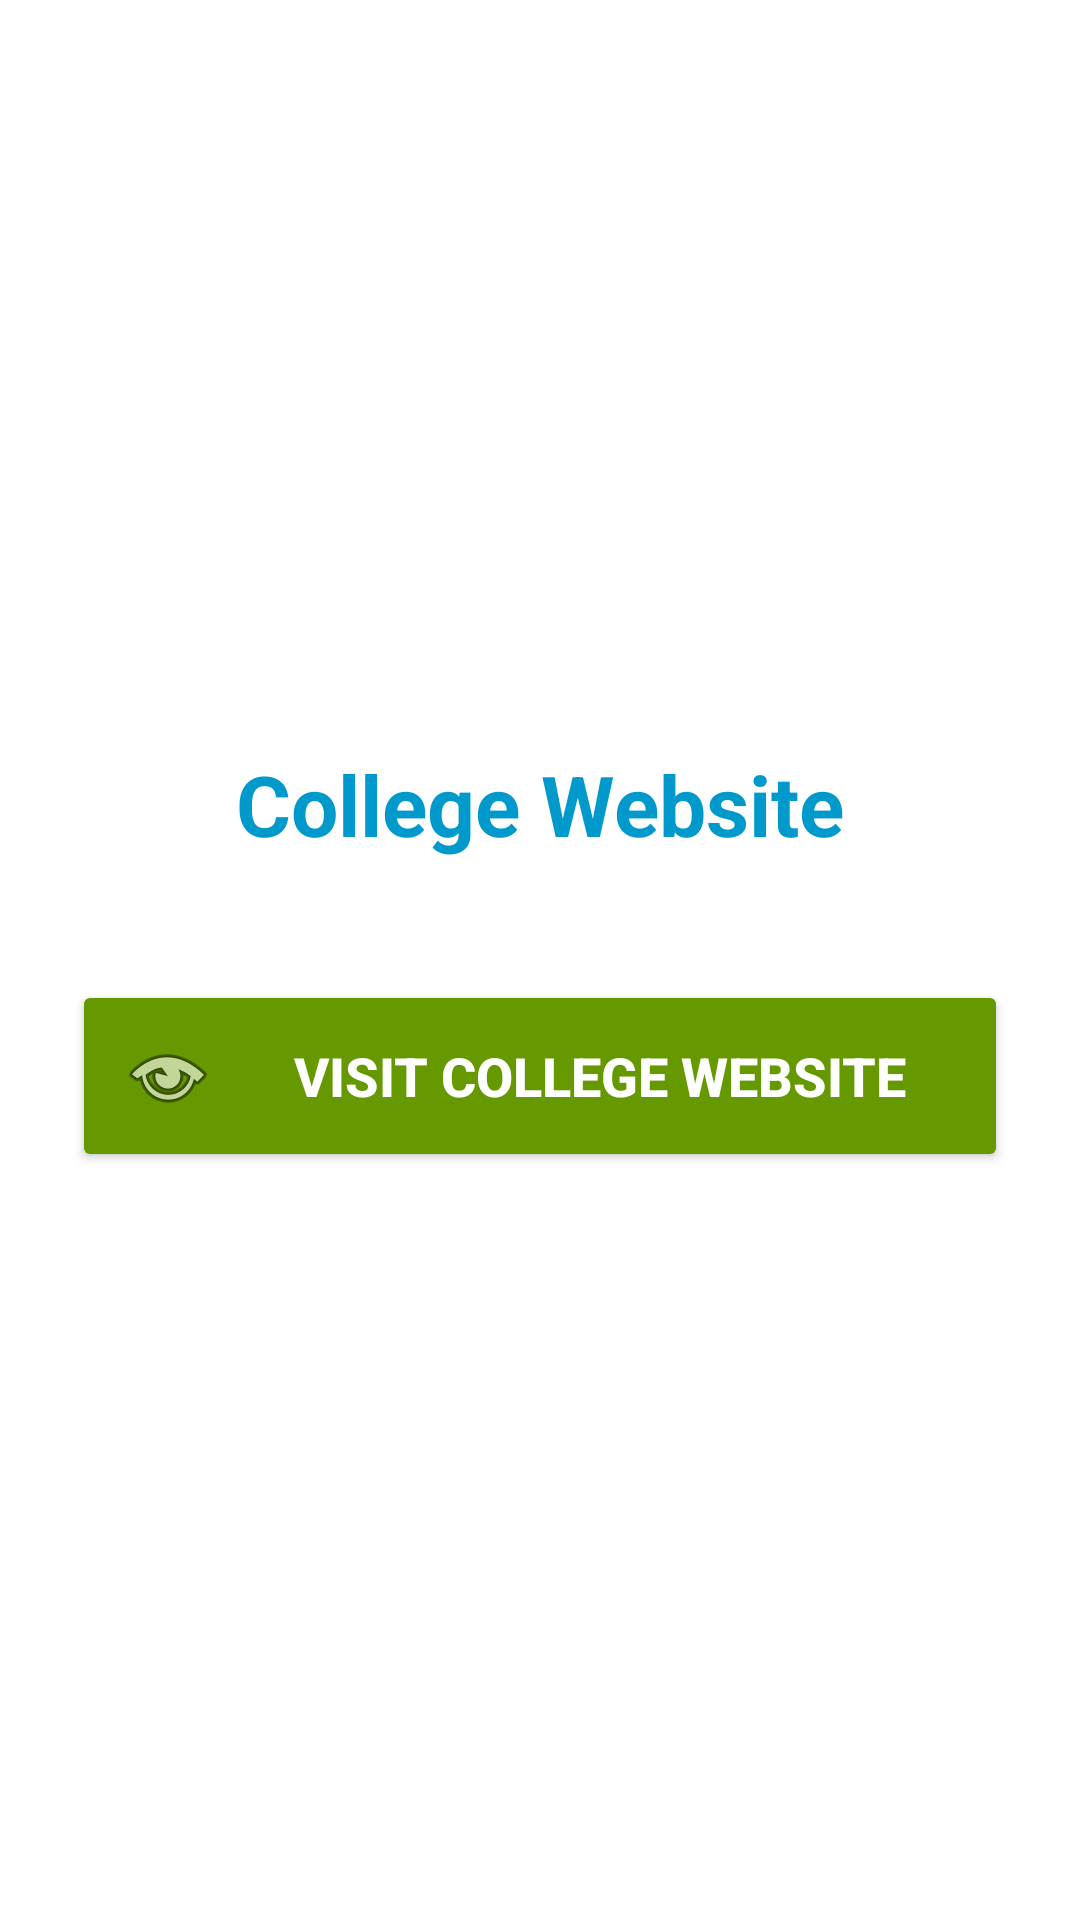

Layout XML and referenced resources for this Android screen:
<!-- AndroidManifest.xml: application theme Theme.AndroidCLASS -->
<!-- res/layout/college_website_login.xml -->
<?xml version="1.0" encoding="utf-8"?>
<LinearLayout xmlns:android="http://schemas.android.com/apk/res/android"
    android:layout_width="match_parent"
    android:layout_height="match_parent"
    android:orientation="vertical"
    android:padding="24dp"
    android:gravity="center"
    android:background="@android:color/white">

    <TextView
        android:layout_width="wrap_content"
        android:layout_height="wrap_content"
        android:text="College Website"
        android:textSize="28sp"
        android:textStyle="bold"
        android:textColor="@android:color/holo_blue_dark"
        android:layout_marginBottom="40dp" />

    <Button
        android:id="@+id/btnCollegeWebsite"
        android:layout_width="match_parent"
        android:layout_height="wrap_content"
        android:text="Visit College Website"
        android:textSize="18sp"
        android:textStyle="bold"
        android:textColor="@android:color/white"
        android:backgroundTint="@android:color/holo_green_dark"
        android:padding="16dp"
        android:drawableLeft="@android:drawable/ic_menu_view"
        android:drawablePadding="8dp" />

</LinearLayout>
<!-- resources referenced by this layout -->
<resources>
  <style name="Theme.AndroidCLASS" parent="Base.Theme.AndroidCLASS" />
  <style name="Base.Theme.AndroidCLASS" parent="Theme.Material3.DayNight.NoActionBar">
          
          
      </style>
</resources>
